Image classification data set "snake-gourd-leaf-disease-prediction" (Reyad02/snake-gourd-leaf-disease-prediction on GitHub). Class labels (3): anthracnose, healthy, yellow.

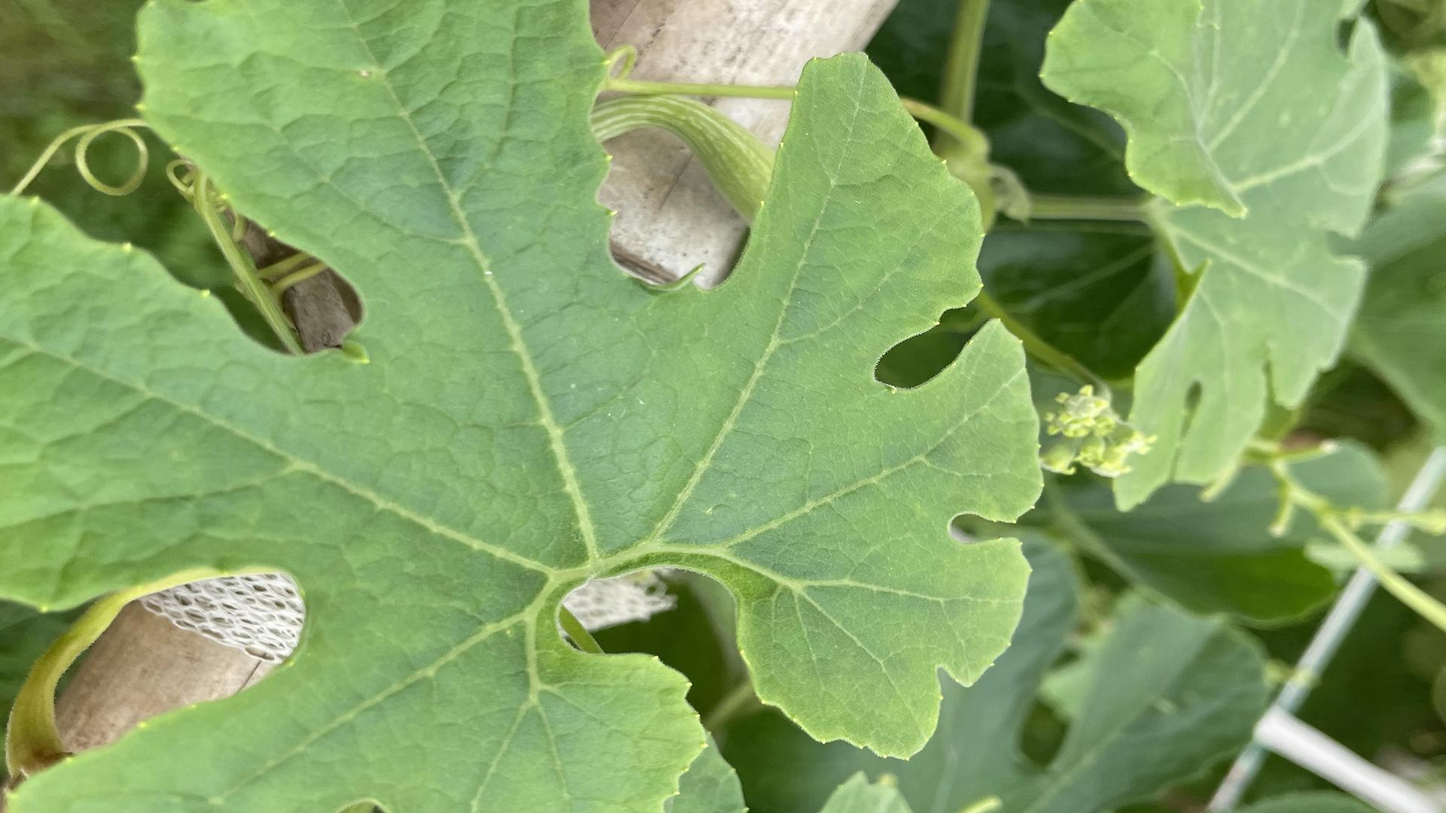
Label: healthy

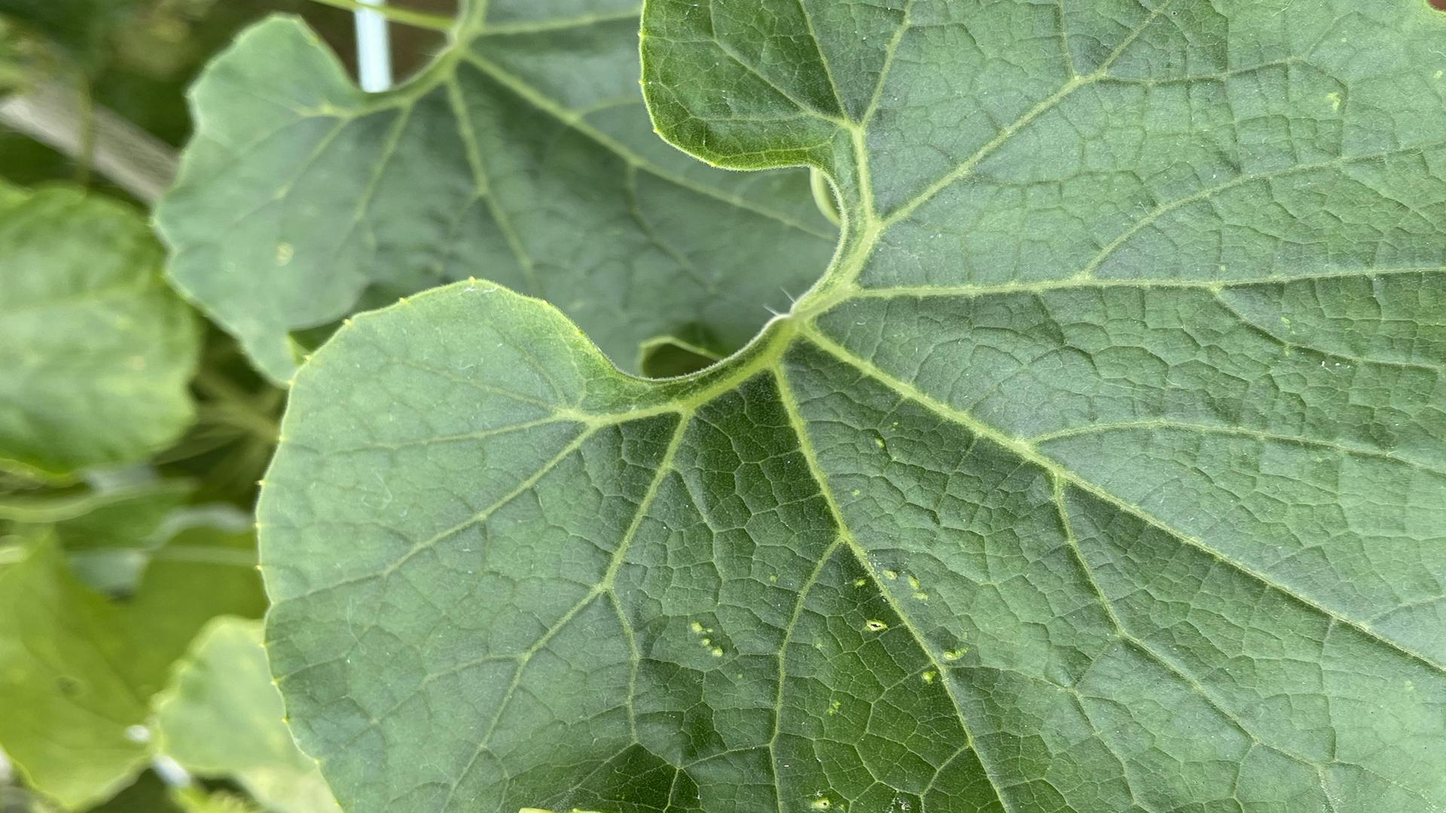
Label: healthy

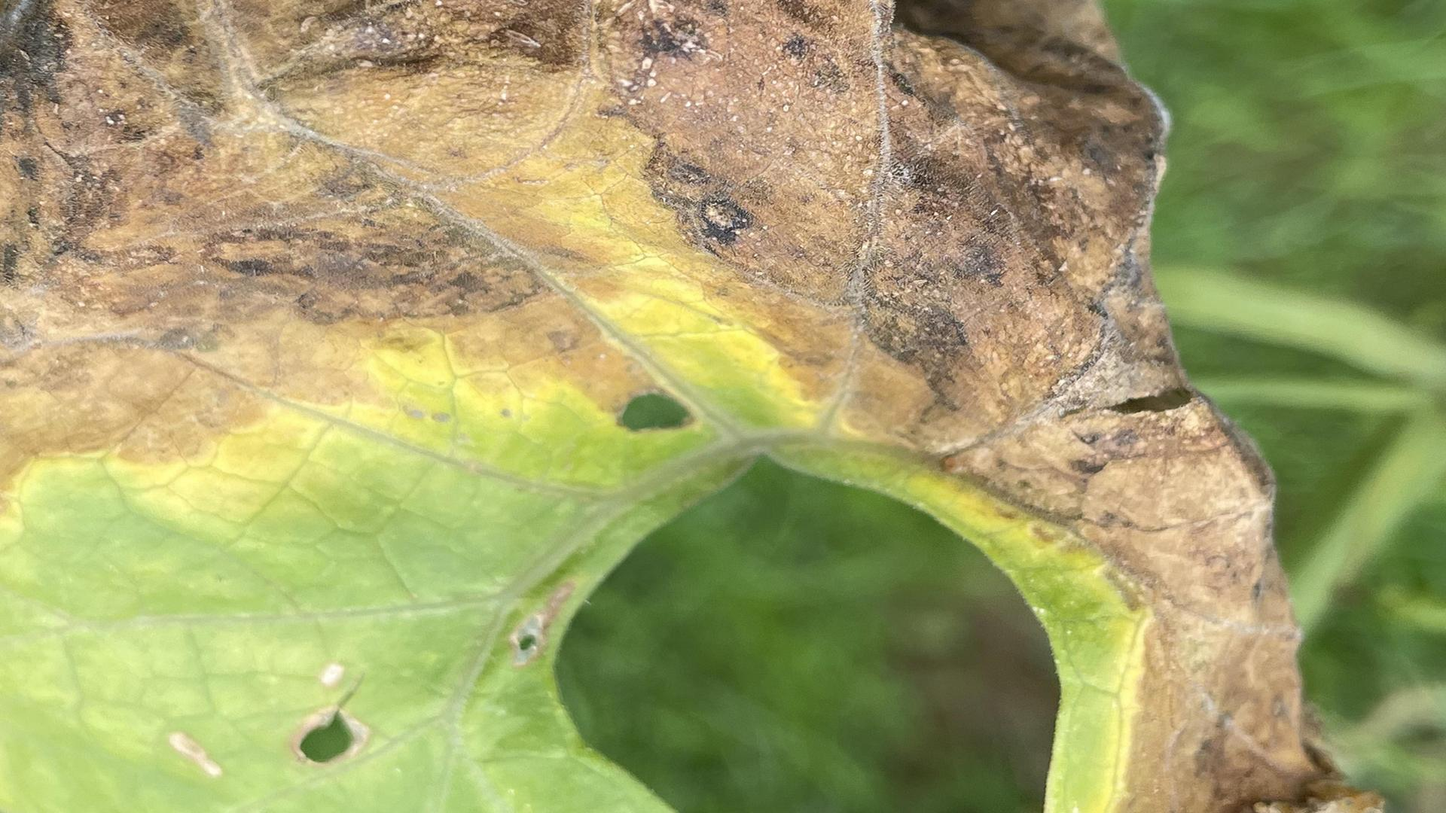
Label: anthracnose

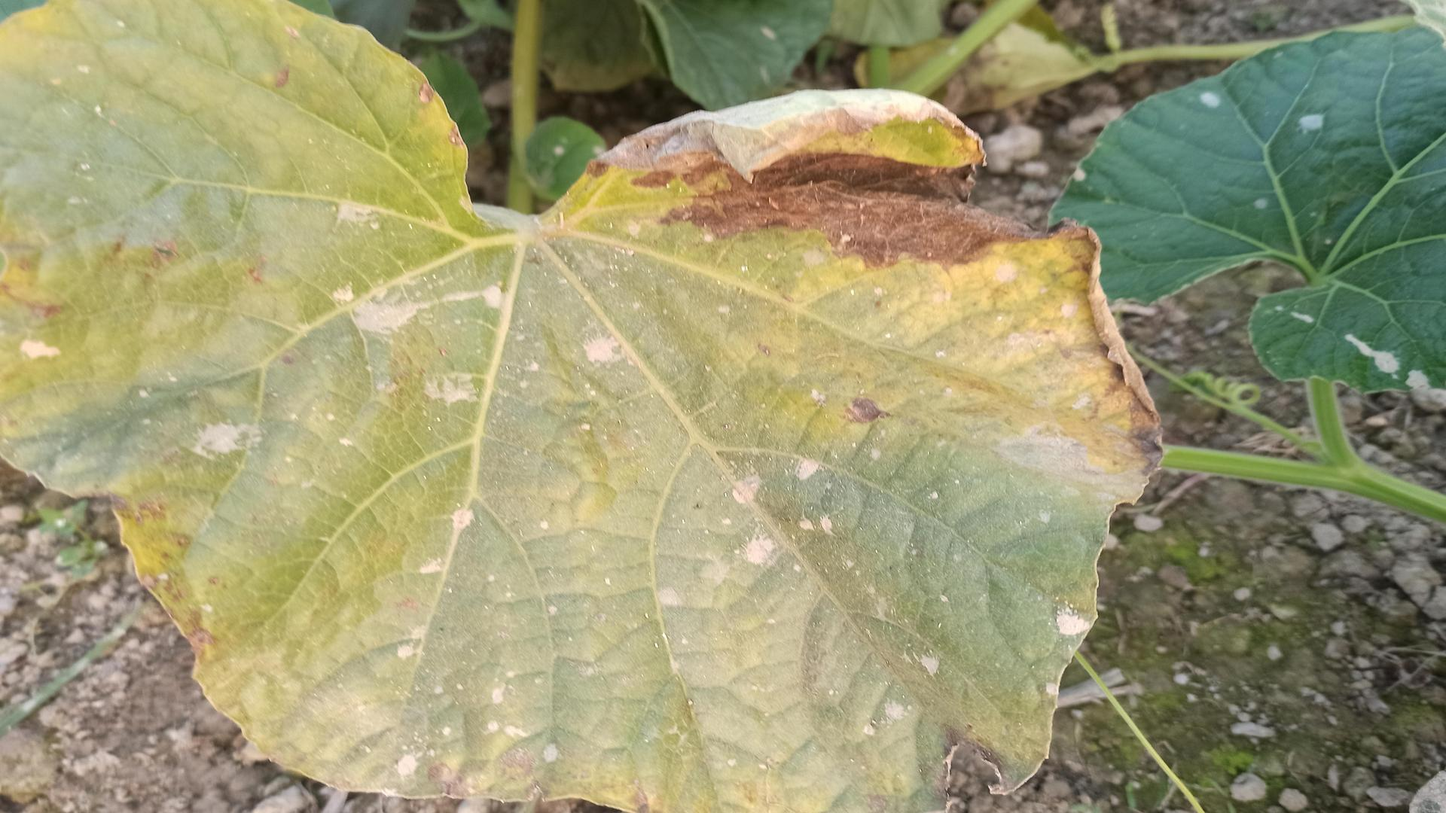
Label: anthracnose

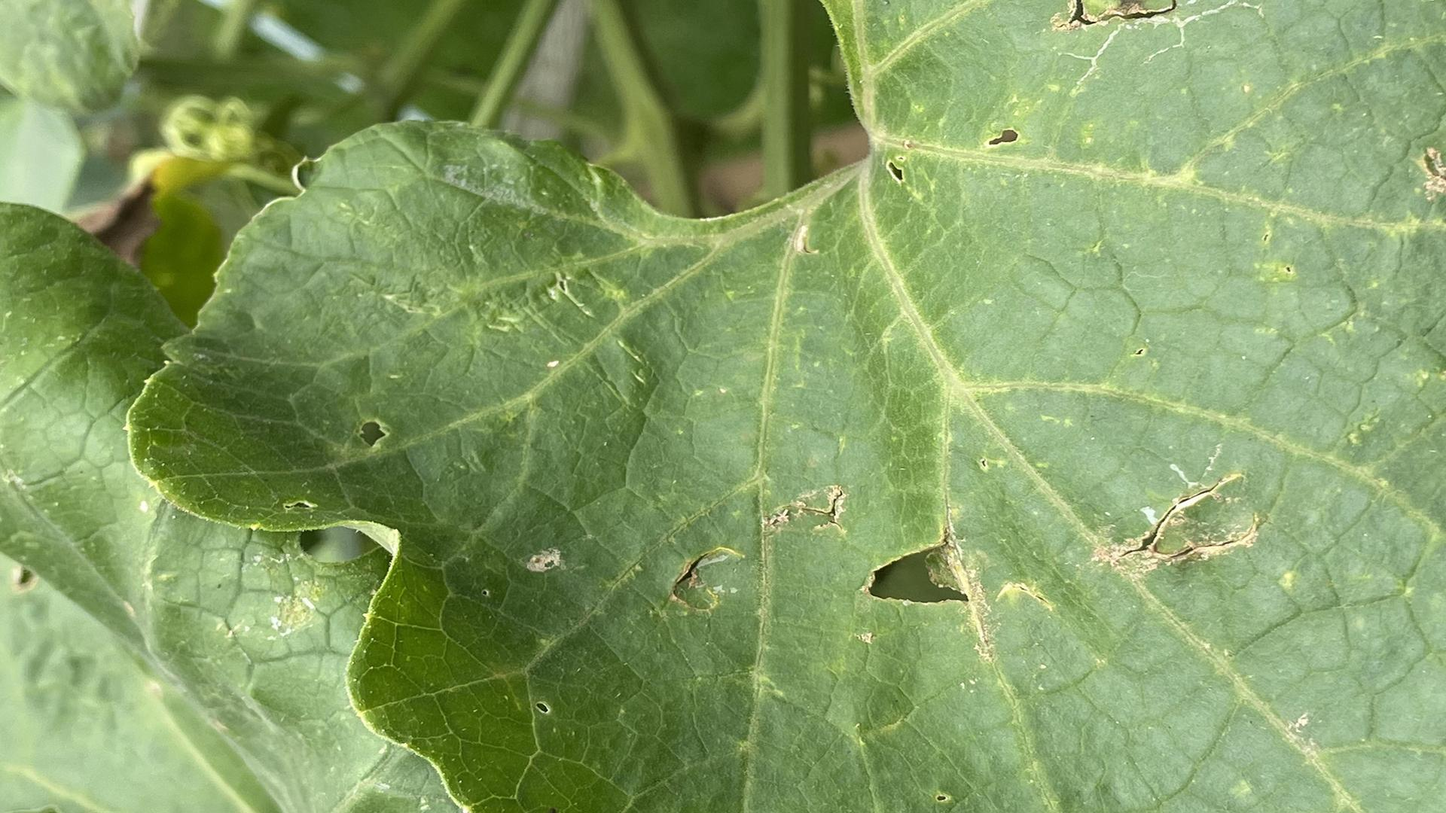
Label: yellow

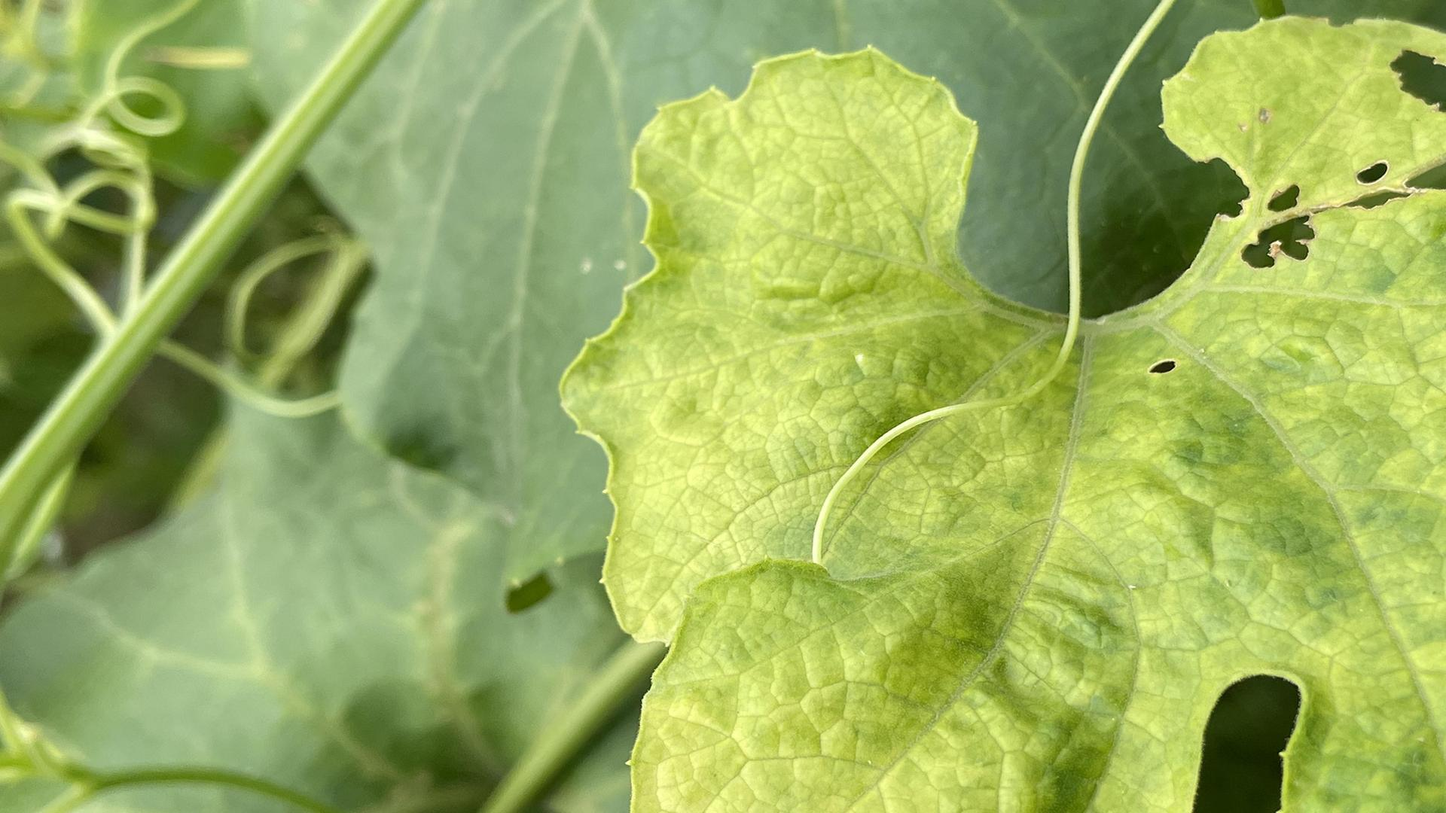
Label: yellow
